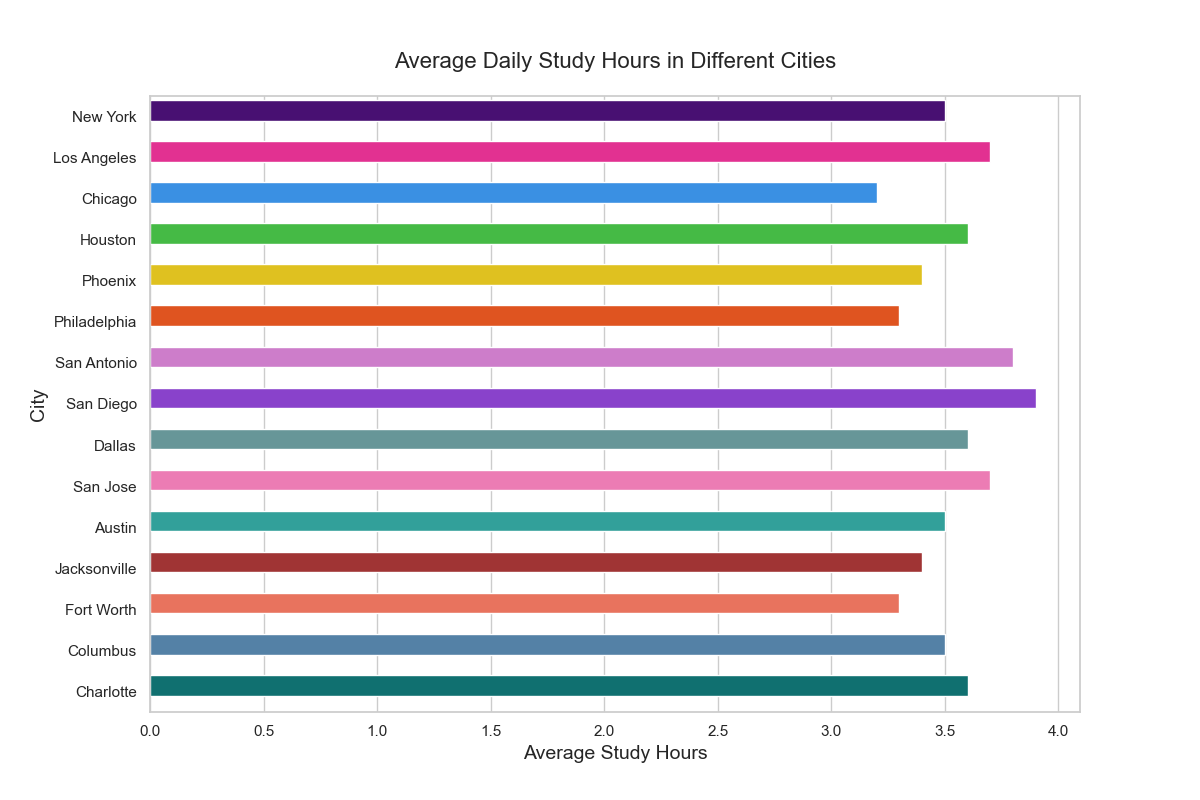

The table this chart was drawn from, first rows:
city, average_study_hours
New York, 3.5
Los Angeles, 3.7
Chicago, 3.2
Houston, 3.6
Phoenix, 3.4
Philadelphia, 3.3
San Antonio, 3.8
San Diego, 3.9
Dallas, 3.6
San Jose, 3.7
Austin, 3.5
Jacksonville, 3.4
Fort Worth, 3.3
Columbus, 3.5
Charlotte, 3.6
